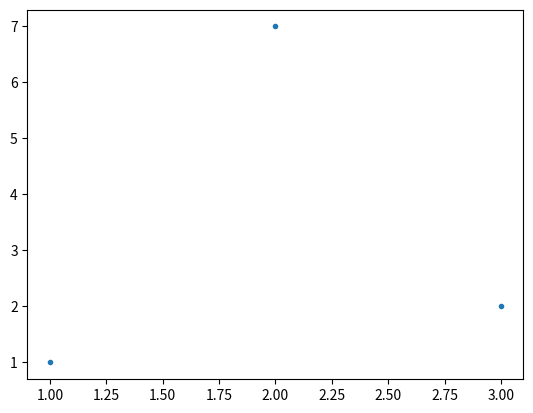

Reproduce this figure in Python.
import matplotlib.pyplot as plt
import random as ran

plt.plot([1,2,3],[ran.randint(1,5),7,2],'.')
plt.show()  

